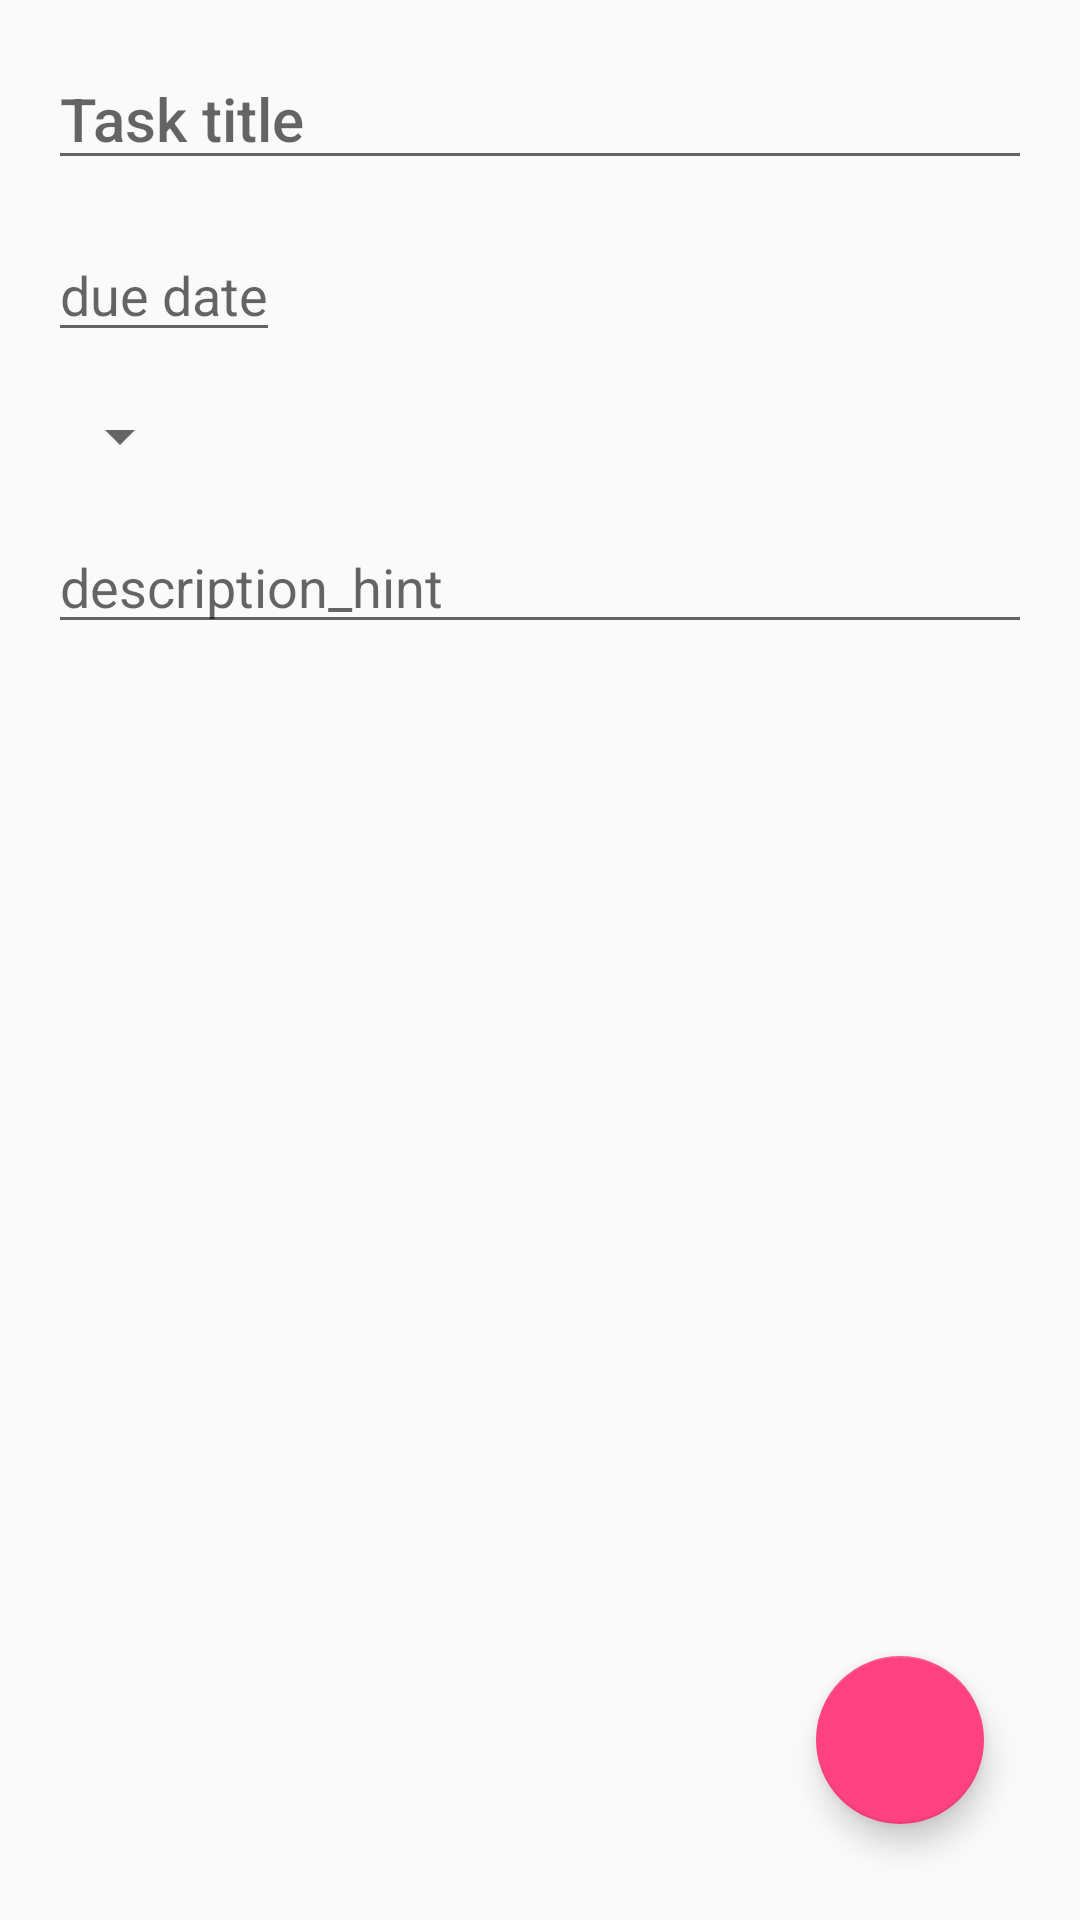

Reconstruct the res/layout file that produces this screen, plus the resources it refers to.
<!-- AndroidManifest.xml: application theme AppTheme -->
<!-- res/layout/addtask_frag.xml -->
<?xml version="1.0" encoding="utf-8"?>
<ScrollView xmlns:android="http://schemas.android.com/apk/res/android"
    xmlns:app="http://schemas.android.com/apk/res-auto"
    android:layout_width="match_parent"
    android:layout_height="match_parent"
    android:fillViewport="true">

    <RelativeLayout
        android:layout_width="match_parent"
        android:layout_height="wrap_content"
        android:paddingBottom="@dimen/activity_vertical_margin"
        android:paddingLeft="@dimen/activity_horizontal_margin"
        android:paddingRight="@dimen/activity_horizontal_margin"
        android:paddingTop="@dimen/activity_vertical_margin">

        <EditText
            android:id="@+id/add_task_title"
            android:layout_width="match_parent"
            android:layout_height="wrap_content"
            android:layout_marginBottom="@dimen/activity_vertical_margin"
            android:hint="@string/task_title_hint"
            android:maxLines="1"
            android:textAppearance="@style/TextAppearance.AppCompat.Title" />

        <EditText
            android:id="@+id/add_task_due_date"
            android:layout_width="wrap_content"
            android:layout_height="wrap_content"
            android:layout_below="@id/add_task_title"
            android:layout_marginBottom="@dimen/activity_vertical_margin"
            android:drawablePadding="@dimen/activity_horizontal_margin"
            android:drawableRight="@drawable/ic_date_range_accent_24dp"
            android:focusable="false"
            android:gravity="top"
            android:hint="@string/due_date_hint" />

        <android.support.v7.widget.AppCompatSpinner
            android:id="@+id/add_task_priority"
            android:layout_width="wrap_content"
            android:layout_height="wrap_content"
            android:layout_below="@id/add_task_due_date"
            android:layout_marginBottom="@dimen/activity_vertical_margin"
            android:gravity="top" />

        <EditText
            android:id="@+id/add_task_description"
            android:layout_width="match_parent"
            android:layout_height="wrap_content"
            android:layout_below="@id/add_task_priority"
            android:gravity="top"
            android:hint="@string/task_description_hint"
            android:inputType="textMultiLine" />

        <android.support.design.widget.FloatingActionButton
            android:id="@+id/fab_edit_task_done"
            android:layout_width="wrap_content"
            android:layout_height="wrap_content"
            android:layout_alignParentBottom="true"
            android:layout_alignParentRight="true"
            android:layout_margin="@dimen/fab_margin"
            android:src="@drawable/ic_add"
            app:fabSize="normal"
            app:layout_anchor="@id/contentFrame" />

    </RelativeLayout>
</ScrollView>
<!-- resources referenced by this layout -->
<resources>
  <dimen name="activity_horizontal_margin">16dp</dimen>
  <dimen name="activity_vertical_margin">16dp</dimen>
  <dimen name="fab_margin">16dp</dimen>
  <string name="due_date_hint">due date</string>
  <string name="task_description_hint">description_hint</string>
  <string name="task_title_hint">Task title</string>
  <style name="AppTheme" parent="Theme.AppCompat.Light.DarkActionBar">
          
          <item name="colorPrimary">@color/colorPrimary</item>
          <item name="colorPrimaryDark">@color/colorPrimaryDark</item>
          <item name="colorAccent">@color/colorAccent</item>
      </style>
  <color name="colorPrimary">#3F51B5</color>
  <color name="colorPrimaryDark">#303F9F</color>
  <color name="colorAccent">#FF4081</color>
</resources>
